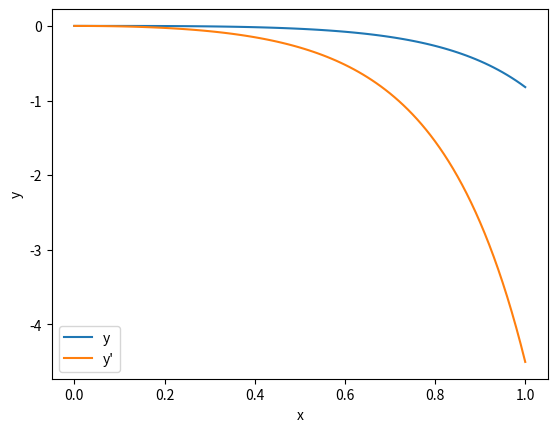

Write the Python code that produced this figure.
import numpy as np
from scipy.integrate import odeint
import matplotlib.pyplot as plt

def f(y, x):
    dydx = [y[1], (x**2 + 4)*y[1] + y[0] - x]
    return dydx

# initial conditions
y0 = [0, 0]

# x values to solve for
x = np.linspace(0, 1, 101)

# solve the differential equation
sol = odeint(f, y0, x)

# plot the solution
plt.plot(x, sol[:, 0], label='y')
plt.plot(x, sol[:, 1], label="y'")
plt.legend()
plt.xlabel('x')
plt.ylabel('y')
plt.show()
